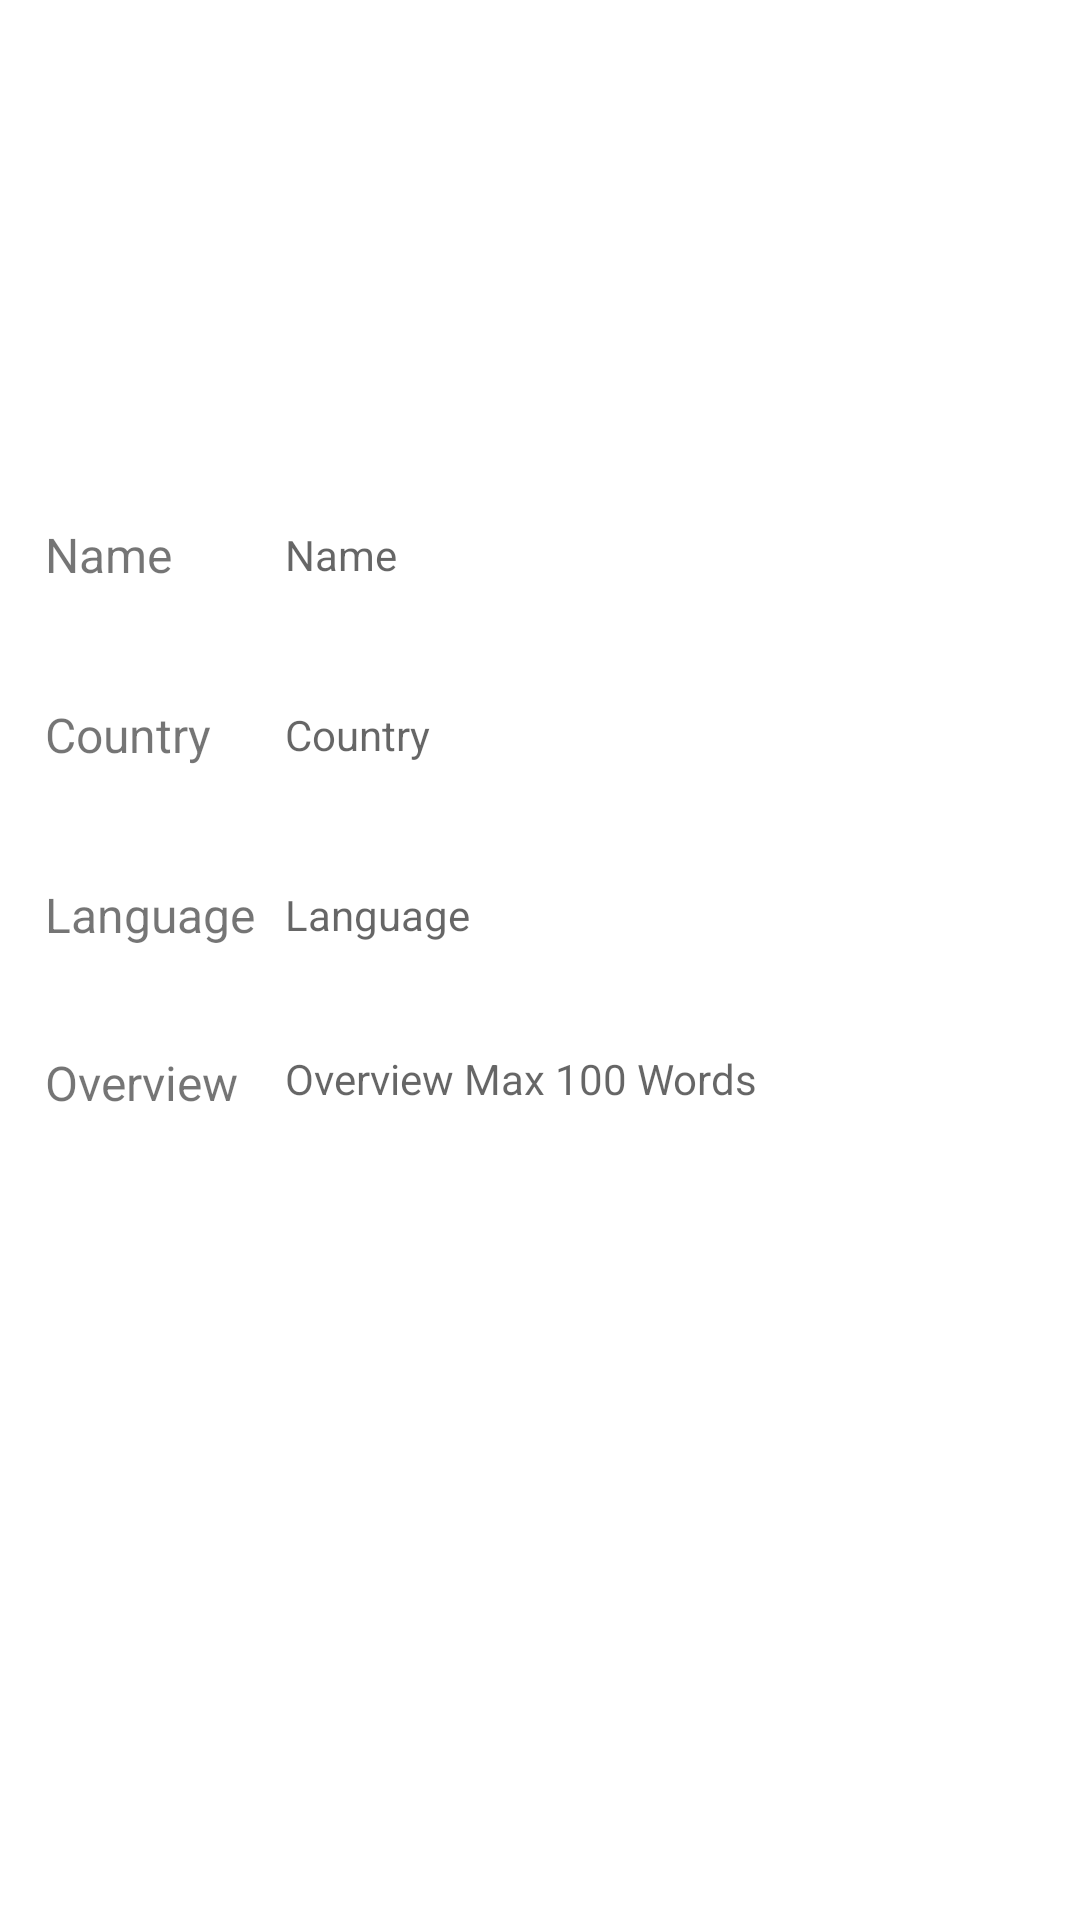

The Android layout XML behind this screen, and the referenced resources:
<!-- AndroidManifest.xml: application theme AppTheme -->
<!-- res/layout/fragment_profile_work.xml -->
<?xml version="1.0" encoding="utf-8"?>
<RelativeLayout xmlns:android="http://schemas.android.com/apk/res/android"
    xmlns:tools="http://schemas.android.com/tools"
    android:id="@+id/activity_add_device"
    xmlns:app="http://schemas.android.com/apk/res-auto"
    android:layout_width="match_parent"
    android:layout_height="match_parent"
    android:background="@color/white"
    >

    <RelativeLayout
        android:layout_width="match_parent"
        android:layout_height="160dp"
        android:layout_below="@+id/toolbarContainer"
        android:layout_centerHorizontal="true"
        android:id="@+id/relativeLayout10">

        <ImageView
            android:id="@+id/imageView"
            android:layout_width="wrap_content"
            android:layout_height="wrap_content"
            android:scaleType="fitXY"
            android:src="@drawable/image"
            android:layout_alignParentTop="true"
            android:layout_alignParentEnd="true"
            android:layout_alignParentStart="true"
            android:layout_alignParentBottom="true" />
    </RelativeLayout>



    <RelativeLayout
        android:layout_width="match_parent"
        android:layout_height="match_parent"
        android:layout_centerHorizontal="true"
        android:layout_below="@+id/relativeLayout10">

        <RelativeLayout
            android:layout_width="match_parent"
            android:layout_height="50dp"
            android:id="@+id/relative1"
            android:layout_centerHorizontal="true">

            <TextView
                android:id="@+id/textView"
                android:layout_width="80dp"
                android:layout_height="50dp"
                android:layout_alignParentStart="true"
                android:text="Name"
                android:textSize="16sp"
                android:gravity="center_vertical"
                android:layout_marginStart="15dp"
                />

            <TextView
                android:id="@+id/Name"
                android:layout_width="wrap_content"
                android:layout_height="wrap_content"
                android:gravity="center_vertical"
                android:hint="Name"
                android:textSize="14sp"
                android:layout_alignParentBottom="true"
                android:layout_alignParentTop="true"
                android:layout_alignParentEnd="true"
                android:layout_toEndOf="@+id/textView" />


        </RelativeLayout>

        <RelativeLayout
            android:layout_width="match_parent"
            android:layout_height="50dp"
            android:id="@+id/relative2"
            android:layout_marginTop="10dp"
            android:layout_below="@+id/relative1"
            android:layout_centerHorizontal="true">



            <TextView
                android:id="@+id/textView1"
                android:layout_width="80dp"
                android:layout_height="50dp"
                android:layout_alignParentStart="true"
                android:text="Country"
                android:textSize="16sp"
                android:gravity="center_vertical"
                android:layout_marginStart="15dp"
                />

            <TextView
                android:id="@+id/Country"
                android:layout_width="wrap_content"
                android:layout_height="wrap_content"
                android:hint="Country"
                android:layout_alignParentBottom="true"
                android:layout_alignParentTop="true"
                android:layout_alignParentEnd="true"
                android:gravity="center_vertical"
                android:layout_toEndOf="@+id/textView1" />
        </RelativeLayout>

        <RelativeLayout
            android:layout_width="match_parent"
            android:layout_height="50dp"
            android:id="@+id/relative3"
            android:layout_marginTop="10dp"
            android:layout_below="@+id/relative2"
            android:layout_centerHorizontal="true">


            <TextView
                android:id="@+id/textView3"
                android:layout_width="80dp"
                android:layout_height="50dp"
                android:layout_alignParentStart="true"
                android:text="Language"
                android:textSize="16sp"
                android:gravity="center_vertical"
                android:layout_marginStart="15dp"
                />

            <TextView
                android:id="@+id/Language"
                android:layout_width="wrap_content"
                android:layout_height="wrap_content"
                android:gravity="center_vertical"
                android:textSize="14sp"
                android:hint="Language"
                android:layout_alignParentBottom="true"
                android:layout_alignParentTop="true"
                android:layout_alignParentEnd="true"
                android:layout_toEndOf="@+id/textView3" />
        </RelativeLayout>

        <RelativeLayout
            android:layout_width="match_parent"
            android:layout_height="100dp"
            android:id="@+id/relative4"
            android:layout_marginTop="20dp"
            android:layout_below="@+id/relative3"
            android:layout_centerHorizontal="true">


            <TextView
                android:id="@+id/textView4"
                android:layout_width="80dp"
                android:layout_height="50dp"
                android:layout_alignParentStart="true"
                android:text="Overview"
                android:textSize="16sp"
                android:gravity="top"
                android:layout_marginStart="15dp"
                />


            <android.support.v4.widget.NestedScrollView
                android:layout_width="match_parent"
                android:layout_height="100dp"
                android:id="@+id/nes"
                android:layout_alignParentTop="true"
                android:layout_alignParentEnd="true"
                android:layout_toEndOf="@+id/textView4">


                <TextView
                    android:id="@+id/Overview"
                    android:layout_width="match_parent"
                    android:layout_height="wrap_content"
                    android:layout_alignParentEnd="true"
                    android:gravity="bottom"
                    android:layout_toEndOf="@+id/textView4"
                    android:hint="Overview Max 100 Words"
                    android:textSize="14sp"
                    android:layout_alignTop="@+id/nes"
                    android:layout_alignParentBottom="true" />

            </android.support.v4.widget.NestedScrollView>






        </RelativeLayout>


        <Button
            android:layout_width="match_parent"
            android:layout_height="50dp"
            android:id="@+id/ProfileEdit"
            android:text="Edit"
            android:textColor="@color/white"
            android:background="@drawable/button_pressed"
            android:layout_alignParentBottom="true"
            android:layout_alignParentStart="true">
        </Button>



    </RelativeLayout>







</RelativeLayout>
<!-- resources referenced by this layout -->
<resources>
  <color name="white">#ffffff</color>
  <style name="AppTheme" parent="Theme.AppCompat.Light.NoActionBar">
          
          <item name="colorPrimary">@color/colorPrimary</item>
          <item name="colorPrimaryDark">@color/colorPrimaryDark</item>
          <item name="colorAccent">@color/colorAccent</item>
          <item name="windowActionBar">false</item>
          <item name="windowNoTitle">true</item>
          <item name="android:windowFullscreen">true</item>
          <item name="android:spinnerItemStyle">@style/mySpinnerItemSelectedStyle</item>
      </style>
  <color name="colorPrimary">#2AA6A6</color>
  <color name="colorPrimaryDark">#213B4C</color>
  <color name="colorAccent">#22d9e8</color>
  <style name="mySpinnerItemSelectedStyle" parent="@android:style/Widget.Holo.TextView.SpinnerItem">
          <item name="android:textColor">@color/grey_300</item>
      </style>
  <color name="grey_300">#8D9496</color>
</resources>
